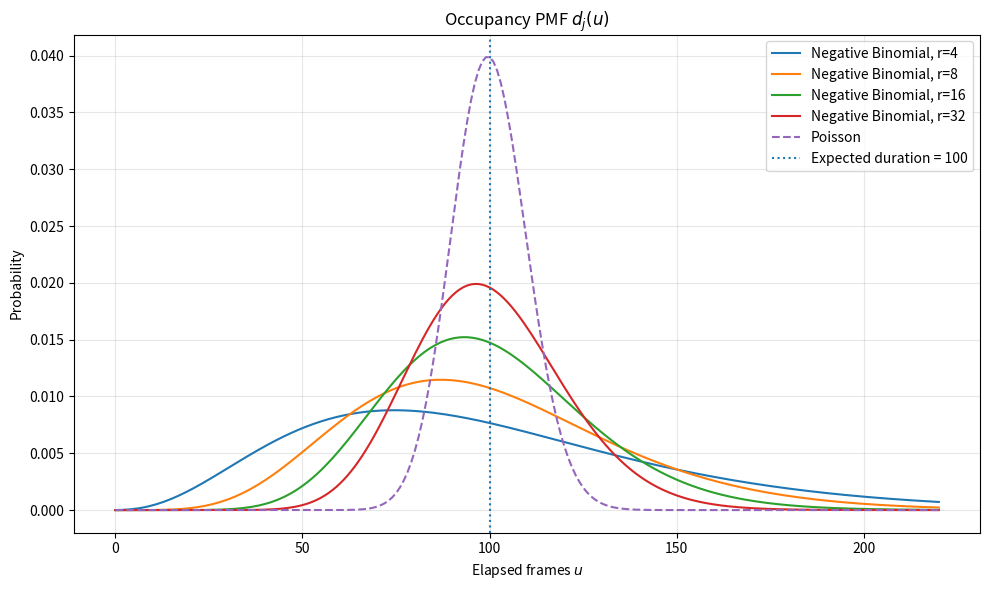
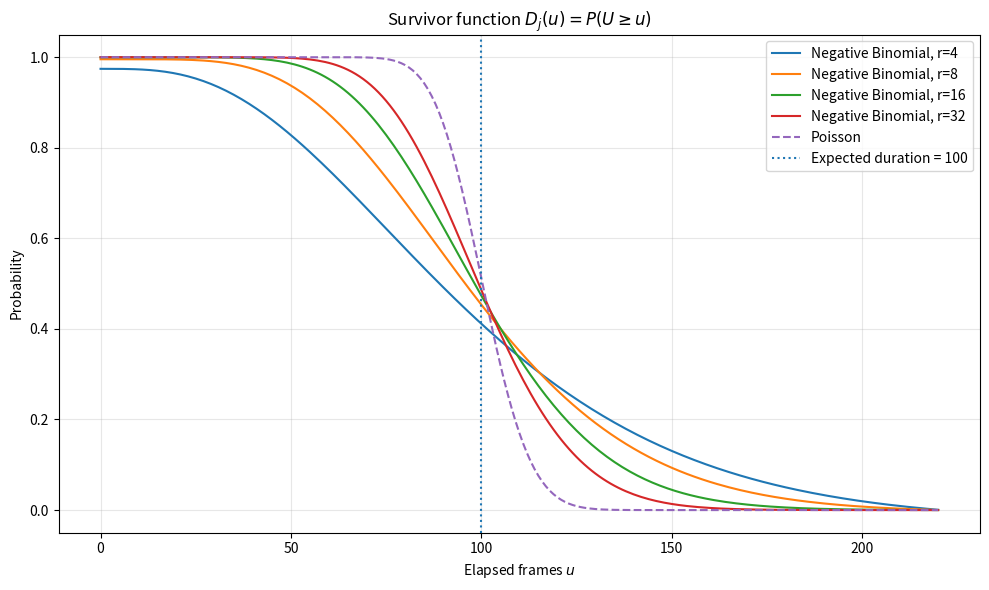

Source code (Python) for these figures, in order:
import math
import numpy as np
import matplotlib.pyplot as plt


# Expected event duration in frames
mean = 100.0

# Negative Binomial dispersion values
r_values = [4, 8, 16, 32]

# Maximum duration to display
u_max = 220
u = np.arange(0, u_max + 1)


def negative_binomial_pmf(mu, r, x_values):
    """
    Negative Binomial parameterization:

        mean = r * (1 - p) / p

    therefore:

        p = r / (r + mean)

    and:

        variance = mean + mean^2 / r
    """

    p = r / (r + mu)

    pmf = np.zeros_like(x_values, dtype=float)

    for i, x in enumerate(x_values):
        log_pmf = (
            math.lgamma(x + r)
            - math.lgamma(r)
            - math.lgamma(x + 1)
            + r * math.log(p)
            + x * math.log1p(-p)
        )

        pmf[i] = math.exp(log_pmf)

    return pmf


def poisson_pmf(mu, x_values):
    pmf = np.zeros_like(x_values, dtype=float)

    for i, x in enumerate(x_values):
        log_pmf = (
            -mu
            + x * math.log(mu)
            - math.lgamma(x + 1)
        )

        pmf[i] = math.exp(log_pmf)

    return pmf


def survivor_from_pmf(pmf):
    """
    D(u) = P(U >= u)
    """
    return np.flip(np.cumsum(np.flip(pmf)))


# ---------------------------------------------------------
# Occupancy / duration PMF
# ---------------------------------------------------------

plt.figure(figsize=(10, 6))

for r in r_values:
    pmf = negative_binomial_pmf(mean, r, u)

    plt.plot(
        u,
        pmf,
        label=f"Negative Binomial, r={r}"
    )

poisson = poisson_pmf(mean, u)

plt.plot(
    u,
    poisson,
    "--",
    label="Poisson"
)

plt.axvline(
    mean,
    linestyle=":",
    label=f"Expected duration = {mean:.0f}"
)

plt.xlabel("Elapsed frames $u$")
plt.ylabel("Probability")
plt.title("Occupancy PMF $d_j(u)$")
plt.legend()
plt.grid(alpha=0.3)

plt.tight_layout()
plt.show()


# ---------------------------------------------------------
# Survivor function
# ---------------------------------------------------------

plt.figure(figsize=(10, 6))

for r in r_values:
    pmf = negative_binomial_pmf(mean, r, u)
    survivor = survivor_from_pmf(pmf)

    plt.plot(
        u,
        survivor,
        label=f"Negative Binomial, r={r}"
    )

poisson_survivor = survivor_from_pmf(poisson)

plt.plot(
    u,
    poisson_survivor,
    "--",
    label="Poisson"
)

plt.axvline(
    mean,
    linestyle=":",
    label=f"Expected duration = {mean:.0f}"
)

plt.xlabel("Elapsed frames $u$")
plt.ylabel("Probability")
plt.title("Survivor function $D_j(u) = P(U \\geq u)$")
plt.legend()
plt.grid(alpha=0.3)

plt.tight_layout()
plt.show()
